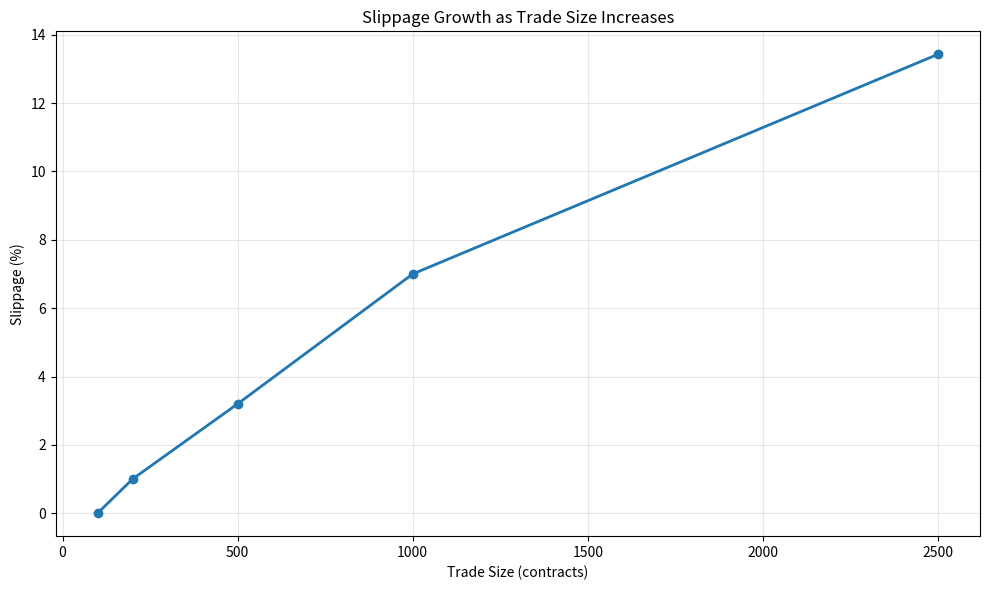
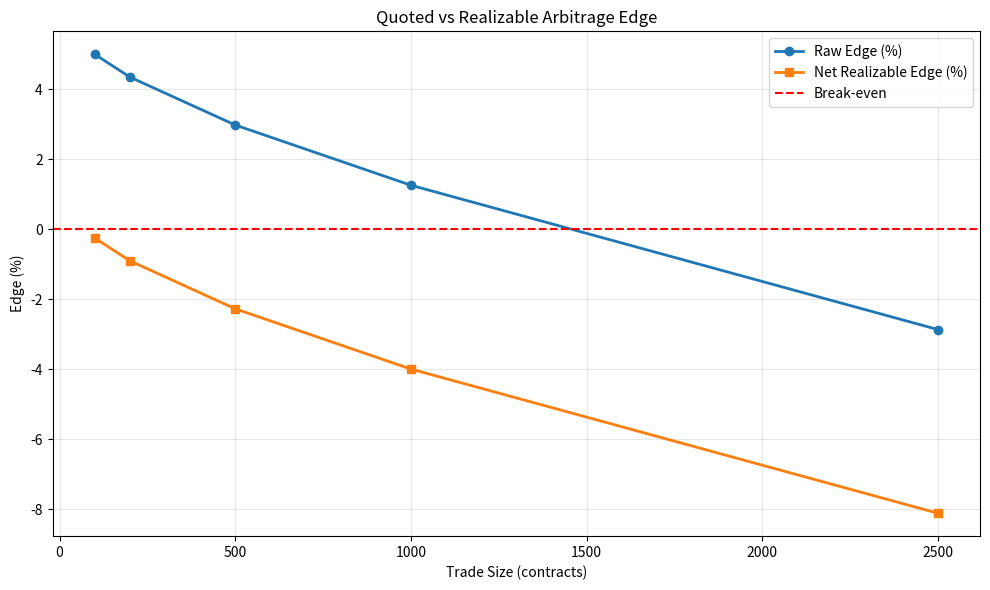

Python code for these plots, in order:
"""
Execution Realism Module
============================

Demonstrates why quoted arbitrage ≠ realizable arbitrage once you account for:
- Orderbook depth
- Slippage (VWAP degradation)
- Partial fills
- Transaction fees

Author: Jeff Warner | JM Alpha Arbitrage Bot
"""

import pandas as pd
import numpy as np
import matplotlib.pyplot as plt

pd.set_option('display.precision', 4)


# =============================================================================
# CORE FUNCTION: Walk Orderbook and Calculate VWAP
# =============================================================================

def walk_book_vwap(orderbook, target_qty, side='ask'):
    """
    Walk through orderbook levels and calculate Volume-Weighted Average Price.
    
    Parameters:
    -----------
    orderbook : DataFrame
        Must contain either ['Ask_Price', 'Ask_Qty'] or ['Bid_Price', 'Bid_Qty']
    target_qty : int
        Number of contracts to execute
    side : str
        'ask' for buying (walk up asks), 'bid' for selling (walk down bids)
    
    Returns:
    --------
    dict with keys:
        - vwap: Volume weighted average price
        - filled_qty: Total quantity filled
        - unfilled_qty: Quantity that couldn't be filled
        - notional: Total dollar amount (cost for asks, proceeds for bids)
        - levels_used: Number of price levels consumed
        - fully_filled: Boolean, True if entire order filled
        - fill_rate: Percentage of order filled
    
    Notes:
    ------
    - For 'ask' side: notional represents cost (money spent)
    - For 'bid' side: notional represents proceeds (money received)
    - Does NOT assume full execution — surfaces partial fills explicitly
    """
    
    price_col = 'Ask_Price' if side == 'ask' else 'Bid_Price'
    qty_col = 'Ask_Qty' if side == 'ask' else 'Bid_Qty'
       
    # Defensive sort: enforce correct price priority before walking the book
    # asks: lowest price first; bids: highest price first
    ascending = (side == 'ask')
    orderbook = orderbook.sort_values(price_col, ascending=ascending)

    remaining_qty = target_qty
    notional = 0  # Total dollar amount (cost or proceeds)
    filled_qty = 0
    levels_used = 0
    
    for idx, row in orderbook.iterrows():
        if remaining_qty <= 0:
            break
            
        available_at_level = row[qty_col]
        price_at_level = row[price_col]
        
        # Fill as much as possible at this level
        qty_to_fill = min(remaining_qty, available_at_level)
        
        notional += qty_to_fill * price_at_level
        filled_qty += qty_to_fill
        remaining_qty -= qty_to_fill
        levels_used += 1
    
    # Calculate VWAP
    vwap = notional / filled_qty if filled_qty > 0 else 0
    
    # Calculate unfilled quantity and fill status
    unfilled_qty = target_qty - filled_qty
    fully_filled = (unfilled_qty == 0)
    fill_rate = (filled_qty / target_qty) * 100 if target_qty > 0 else 0
    
    return {
        'vwap': vwap,
        'filled_qty': filled_qty,
        'unfilled_qty': unfilled_qty,
        'notional': notional,
        'levels_used': levels_used,
        'fully_filled': fully_filled,
        'fill_rate': fill_rate
    }


# =============================================================================
# MANUAL SANITY CHECK: Tiny 2 Level Orderbook
# =============================================================================

print("="*70)
print("MANUAL SANITY CHECK: Verifying walk_book_vwap() Logic")
print("="*70)

# Create a trivial orderbook we can hand-calculate
tiny_book = pd.DataFrame({
    'Level': [1, 2],
    'Ask_Price': [0.50, 0.60],
    'Ask_Qty': [100, 200]
})

print("\\nTiny Orderbook (Ask Side):")
print(tiny_book)

# Test case: Buy 150 contracts
test_qty = 150

print(f"\\nTest: Buying {test_qty} contracts")
print("\\nExpected (hand calculation):")
print("  - Fill 100 @ $0.50 = $50")
print("  - Fill 50 @ $0.60 = $30")
print("  - Total cost: $80")
print("  - VWAP: $80 / 150 = $0.5333")

result = walk_book_vwap(tiny_book, test_qty, side='ask')

print(f"\\nActual (from function):")
print(f"  - Notional: ${result['notional']:.2f}")
print(f"  - VWAP: ${result['vwap']:.4f}")
print(f"  - Filled: {result['filled_qty']} contracts")
print(f"  - Unfilled: {result['unfilled_qty']} contracts")
print(f"  - Fully Filled: {result['fully_filled']}")
print(f"  - Fill Rate: {result['fill_rate']:.1f}%")

assert abs(result['vwap'] - 0.5333) < 0.0001, "VWAP calculation error!"
print("\\n✅ Sanity check passed: Function matches hand calculation.")


# =============================================================================
# V1: Single Orderbook Analysis with Partial Fill Handling
# =============================================================================

print("\\n" + "="*70)
print("V1: Single Orderbook Analysis (Buy Side)")
print("="*70)

# Simplified/exaggerated orderbook for demo
orderbook = pd.DataFrame({
    'Level': [1, 2, 3, 4, 5],
    'Ask_Price': [0.50, 0.51, 0.53, 0.56, 0.60],
    'Ask_Qty': [100, 200, 300, 500, 1000]
})

print("\\nMock Orderbook (Ask Side):")
print(orderbook)
print(f"\\nTotal Available Depth: {orderbook['Ask_Qty'].sum()} contracts")

# Test multiple trade sizes
trade_sizes = [100, 200, 500, 1000, 2500]
best_price = orderbook.iloc[0]['Ask_Price']

results = []
for size in trade_sizes:
    result = walk_book_vwap(orderbook, size, side='ask')
    
    slippage_dollars = result['vwap'] - best_price
    slippage_pct = (slippage_dollars / best_price) * 100
    
    results.append({
        'Trade_Size': size,
        'Best_Price': best_price,
        'VWAP': result['vwap'],
        'Slippage_$': slippage_dollars,
        'Slippage_%': slippage_pct,
        'Filled_Qty': result['filled_qty'],
        'Unfilled_Qty': result['unfilled_qty'],
        'Fill_Rate_%': result['fill_rate'],
        'Fully_Filled': result['fully_filled'],
        'Levels_Used': result['levels_used']
    })

results_df = pd.DataFrame(results)

print("\\n=== VWAP Analysis Results ===")
print(results_df.to_string(index=False))

# Check for partial fills
if not results_df['Fully_Filled'].all():
    print("\\n⚠️  WARNING: Some trade sizes exceeded available liquidity.")
    print("    Partial fills occurred. Adjust position size accordingly.")


# =============================================================================
# V2: Bidirectional Support (Buy & Sell)
# =============================================================================

print("\\n" + "="*70)
print("V2: Bidirectional Support (Buy & Sell)")
print("="*70)

full_orderbook = pd.DataFrame({
    'Level': [1, 2, 3, 4, 5],
    'Bid_Price': [0.48, 0.47, 0.45, 0.43, 0.40],
    'Bid_Qty': [100, 200, 300, 500, 1000],
    'Ask_Price': [0.50, 0.51, 0.53, 0.56, 0.60],
    'Ask_Qty': [100, 200, 300, 500, 1000]
})

print("\\nFull Orderbook (Bid + Ask):")
print(full_orderbook)

test_qty = 500

# Buy side
result_buy = walk_book_vwap(full_orderbook, test_qty, side='ask')

# Sell side
result_sell = walk_book_vwap(full_orderbook, test_qty, side='bid')

print(f"\\n=== Bidirectional VWAP Comparison ===")
print(f"\\nBuying {test_qty} contracts (walking asks):")
print(f"  VWAP: ${result_buy['vwap']:.4f}")
print(f"  Notional (cost): ${result_buy['notional']:.2f}")
print(f"  Fill Rate: {result_buy['fill_rate']:.1f}%")

print(f"\\nSelling {test_qty} contracts (walking bids):")
print(f"  VWAP: ${result_sell['vwap']:.4f}")
print(f"  Notional (proceeds): ${result_sell['notional']:.2f}")
print(f"  Fill Rate: {result_sell['fill_rate']:.1f}%")

print(f"\\n📊 Spread (VWAP Buy - VWAP Sell): ${result_buy['vwap'] - result_sell['vwap']:.4f}")


# =============================================================================
# V3: Cross-Platform Edge with Fee Model
# =============================================================================

print("\\n" + "="*70)
print("V3: Cross-Platform Arbitrage with Fees")
print("="*70)

polymarket_book = pd.DataFrame({
    'Level': [1, 2, 3, 4, 5],
    'Ask_Price': [0.48, 0.49, 0.50, 0.52, 0.55],
    'Ask_Qty': [150, 250, 400, 600, 1200]
})

kalshi_book = pd.DataFrame({
    'Level': [1, 2, 3, 4, 5],
    'Bid_Price': [0.53, 0.52, 0.51, 0.50, 0.48],
    'Bid_Qty': [120, 200, 350, 550, 1000]
})

print("Polymarket Orderbook (Ask Side for Buying):")
print(polymarket_book)
print("\\nKalshi Orderbook (Bid Side for Selling):")
print(kalshi_book)

# =============================================================================
# FEE MODEL DISCLAIMER
# =============================================================================
print("\\n" + "-"*70)
print("⚠️  FEE MODEL DISCLAIMER")
print("-"*70)
print("The fee formula below is a SIMPLIFIED PLACEHOLDER.")
print("Replace with venue-specific fee schedules before production use.")
print("\\nCurrent formula: fee_impact = fee_rate × VWAP × (1 - VWAP)")
print("This assumes binary outcome pricing. Adjust for your actual fee structure.")
print("-"*70 + "\\n")

# Parameterized fees (easy to swap)
POLYMARKET_MAKER_FEE = 0.00
KALSHI_FEE_RATE = 0.07
LEG_LAG = 0.035  # Execution delay risk


def calculate_realizable_edge(poly_book, kalshi_book, trade_size, 
                               kalshi_fee=KALSHI_FEE_RATE, leg_lag=LEG_LAG):
    """
    Calculate realizable arbitrage edge after fees and slippage.
    
    Strategy: Buy on Polymarket, Sell on Kalshi
    
    Parameters:
    -----------
    kalshi_fee : float
        Fee rate for Kalshi (parameterized for easy replacement)
    leg_lag : float
        Execution delay / slippage assumption
    """
    
    # Buy on Polymarket
    result_buy = walk_book_vwap(poly_book, trade_size, side='ask')
    
    # Sell on Kalshi
    result_sell = walk_book_vwap(kalshi_book, trade_size, side='bid')

    # Compute executable quantity
    executable_qty = min(result_buy['filled_qty'], result_sell['filled_qty'])

    
    # Check if both legs fully filled
    if not (result_buy['fully_filled'] and result_sell['fully_filled']):
        print(f"⚠️  Partial fill detected for size {trade_size}")
    
    vwap_buy = result_buy['vwap']
    vwap_sell = result_sell['vwap']
    
    # Raw edge
    raw_edge = vwap_sell - vwap_buy
    
    # Fee impact (SIMPLIFIED — replace with actual fee schedule)
    fee_impact = kalshi_fee * vwap_buy * (1 - vwap_buy)
    
    # Slippage/leg lag
    slippage_impact = leg_lag
    
    # Net realizable edge
    net_edge = raw_edge - fee_impact - slippage_impact
    
    return {
        'Trade_Size': trade_size,
        'VWAP_Buy_Poly': vwap_buy,
        'VWAP_Sell_Kalshi': vwap_sell,
        'Raw_Edge': raw_edge,
        'Fee_Impact': fee_impact,
        'Slippage_Impact': slippage_impact,
        'Net_Edge': net_edge,
        'Executable_Qty': executable_qty,
        'Realized_Profit_$': net_edge * executable_qty,
        'Fill_Rate_%': (executable_qty / trade_size) * 100 if trade_size > 0 else 0
    }



arb_results = []
for size in trade_sizes:
    result = calculate_realizable_edge(polymarket_book, kalshi_book, size)
    arb_results.append(result)

arb_df = pd.DataFrame(arb_results)

print("\\n=== Cross-Platform Arbitrage Analysis ===")
print(arb_df.to_string(index=False))

print("\\n🔴 Key Insight: Raw edge degrades significantly after fees and slippage.")
print("   What looks like a 5% arb might be 1-2% realizable (or negative at scale).")


# =============================================================================
# VISUALIZATION: Simple, Clean Plots
# =============================================================================

# Plot 1: Slippage vs Trade Size
fig, ax = plt.subplots(figsize=(10, 6))
ax.plot(results_df['Trade_Size'], results_df['Slippage_%'], marker='o', linewidth=2)
ax.set_xlabel('Trade Size (contracts)')
ax.set_ylabel('Slippage (%)')
ax.set_title('Slippage Growth as Trade Size Increases')
ax.grid(True, alpha=0.3)
plt.tight_layout()
plt.savefig('/tmp/slippage_vs_size.png', dpi=150)
print("\\n📊 Plot saved: /tmp/slippage_vs_size.png")

# Plot 2: Edge Degradation
fig, ax = plt.subplots(figsize=(10, 6))
ax.plot(arb_df['Trade_Size'], arb_df['Raw_Edge'] * 100, marker='o', label='Raw Edge (%)', linewidth=2)
ax.plot(arb_df['Trade_Size'], arb_df['Net_Edge'] * 100, marker='s', label='Net Realizable Edge (%)', linewidth=2)
ax.axhline(y=0, color='red', linestyle='--', linewidth=1.5, label='Break-even')
ax.set_xlabel('Trade Size (contracts)')
ax.set_ylabel('Edge (%)')
ax.set_title('Quoted vs Realizable Arbitrage Edge')
ax.legend()
ax.grid(True, alpha=0.3)
plt.tight_layout()
plt.savefig('/tmp/edge_degradation.png', dpi=150)
print("📊 Plot saved: /tmp/edge_degradation.png")


# =============================================================================
# SUMMARY
# =============================================================================

print("\\n" + "="*70)
print("SUMMARY")
print("="*70)
print("""
Key Learnings:

1. Quoted spreads mislead — Limited depth at best prices.

2. VWAP > Best Price — Walking orderbook levels degrades execution price.

3. Slippage grows non-linearly — Larger trades hit worse prices exponentially.

4. Partial fills happen — Don't assume full execution. Check fill rates.

5. Fees and leg lag matter — A 5% raw edge can become 1-2% net (or negative).

6. Position sizing is critical — Size trades based on realizable edge at depth.


---
Built by: Jeff Warner & Machs Weiscelbaum | JM Alpha
License: MIT
""")

print("✅ Execution Realism Module complete.")
